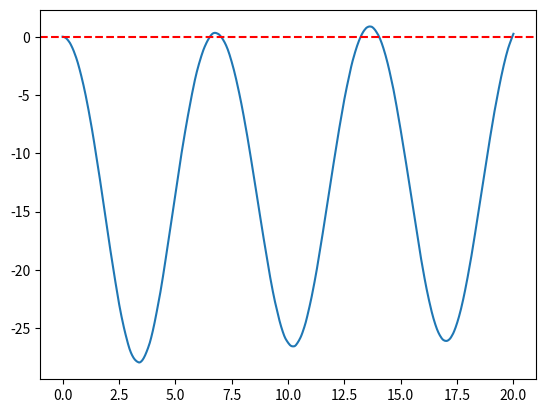

Write Python code to recreate this figure.
import numpy as np
import matplotlib.pyplot as plt


class Rope:


    def __init__(self, n, m, g, k, rest_L, M, M_pos, anchor, dt, time, inits, damping=0):
        self.dt = dt
        self.inits = inits
        self.timesteps = int(time / self.dt)
        "normalised between 0 and 1"
        self.damping = damping
        
        mx_pos = np.linspace(anchor[0], M_pos[0], n)
        my_pos = np.linspace(anchor[1], M_pos[1], n)
        self.pos = np.array([mx_pos, my_pos]).T
        
        self.masses = np.ones(n) * m / (n-2)
        self.masses[-1] = M      

        self.v = np.zeros([n, 2])

        self.n = n
        self.g = g
        self.k = k
        self.rest = rest_L / n
        self.M_pos = M_pos
        self.anchor = anchor

        self.f_hist = []
        self.p_hist = []
        self.v_hist = []

        self.f_hist.append(np.zeros(n))
        self.p_hist.append(self.pos)
        self.v_hist.append(self.v)

        self.equilibriate(self.inits)

    def equilibriate(self, timesteps):
        for i in range(timesteps):
            self.update()
            self.pos[-1] = self.M_pos
            self.v[-1] = np.zeros(2)
            self.f_hist.append(self.f)
            self.p_hist.append(self.pos)
            self.v_hist.append(self.v)
            if i // 100 == i / 100:
                print(i, end='\r')

    def run(self):
        for i in range(self.timesteps):
            i += self.inits
            self.update()
            self.f_hist.append(self.f)
            self.p_hist.append(self.pos)
            self.v_hist.append(self.v)
            if i // 100 == i / 100:
                print(i, end='\r')
        

    def forces(self, pos):
        self.f = np.zeros([self.n, 2])

        # force on 0th mass is always 0; anchor point
        for i in range(1, self.n-1):
            diff_Lx = pos[i, 0] - pos[i-1, 0]
            diff_Ly = pos[i, 1] - pos[i-1, 1]
            diff_Rx = pos[i, 0] - pos[i+1, 0]
            diff_Ry = pos[i, 1] - pos[i+1, 1]

            self.f[i, 0] = - self.k * (diff_Lx - np.sign(diff_Lx) * self.rest + diff_Rx - np.sign(diff_Rx) * self.rest)
            self.f[i, 1] = - self.k * (diff_Ly - np.sign(diff_Ly) * self.rest + diff_Ry - np.sign(diff_Ry) * self.rest) - self.masses[i] * self.g

        diff_Lx = pos[-1, 0] - pos[-2, 0]
        diff_Ly = pos[-1, 1] - pos[-2, 1]

        self.f[-1, 0] = - self.k * (diff_Lx - np.sign(diff_Lx) * self.rest)
        self.f[-1, 1] = - self.k * (diff_Ly - np.sign(diff_Ly) * self.rest) - self.masses[-1] * self.g

    def update(self):
        state = np.array([self.pos, self.v])
        new_state = self.rk4(state)
        self.pos = new_state[0]
        self.v = new_state[1]

        
        
    def derivatives(self, state):
        positions = state[0]
        velocities = state[1]
        "damping forces calucalted as F = - damping factor * v "
        self.f = -self.damping * velocities
        "updates self.f with spring and gravity forces"
        self.forces(positions)
        "acceleration is now based on force of gravity, spring and damping"
        acceleration = self.f / self.masses[:, None]
        
        dpositions = velocities
        dvelocities = acceleration
        
        return np.array([dpositions, dvelocities])

    def rk4(self, state):
        "rk4 is v cool"
        k1 = self.dt * self.derivatives(state)
        k2 = self.dt * self.derivatives(state + 0.5 * k1)
        k3 = self.dt * self.derivatives(state + 0.5 * k2)
        k4 = self.dt * self.derivatives(state + k3)
        
        return state + (1/6)*(k1 + 2*k2 + 2*k3 + k4)

def main():
  rope = Rope(50, 5, 9.81, 5000, 10, 75, np.zeros(2), np.zeros(2), 0.001, 20, 0)
  rope.run()
  "plot"
  t = rope.timesteps + rope.inits
  dt = rope.dt
  x = np.linspace(0, t*dt, t + 1)
  y0 = np.array(rope.p_hist)
  y = y0[:, -1]
  y = y[0:, 1]
  
  plt.plot(x, y)
  plt.axhline(0, color = 'r', linestyle='--')
  plt.show()


if __name__ == "__main__":
    main()